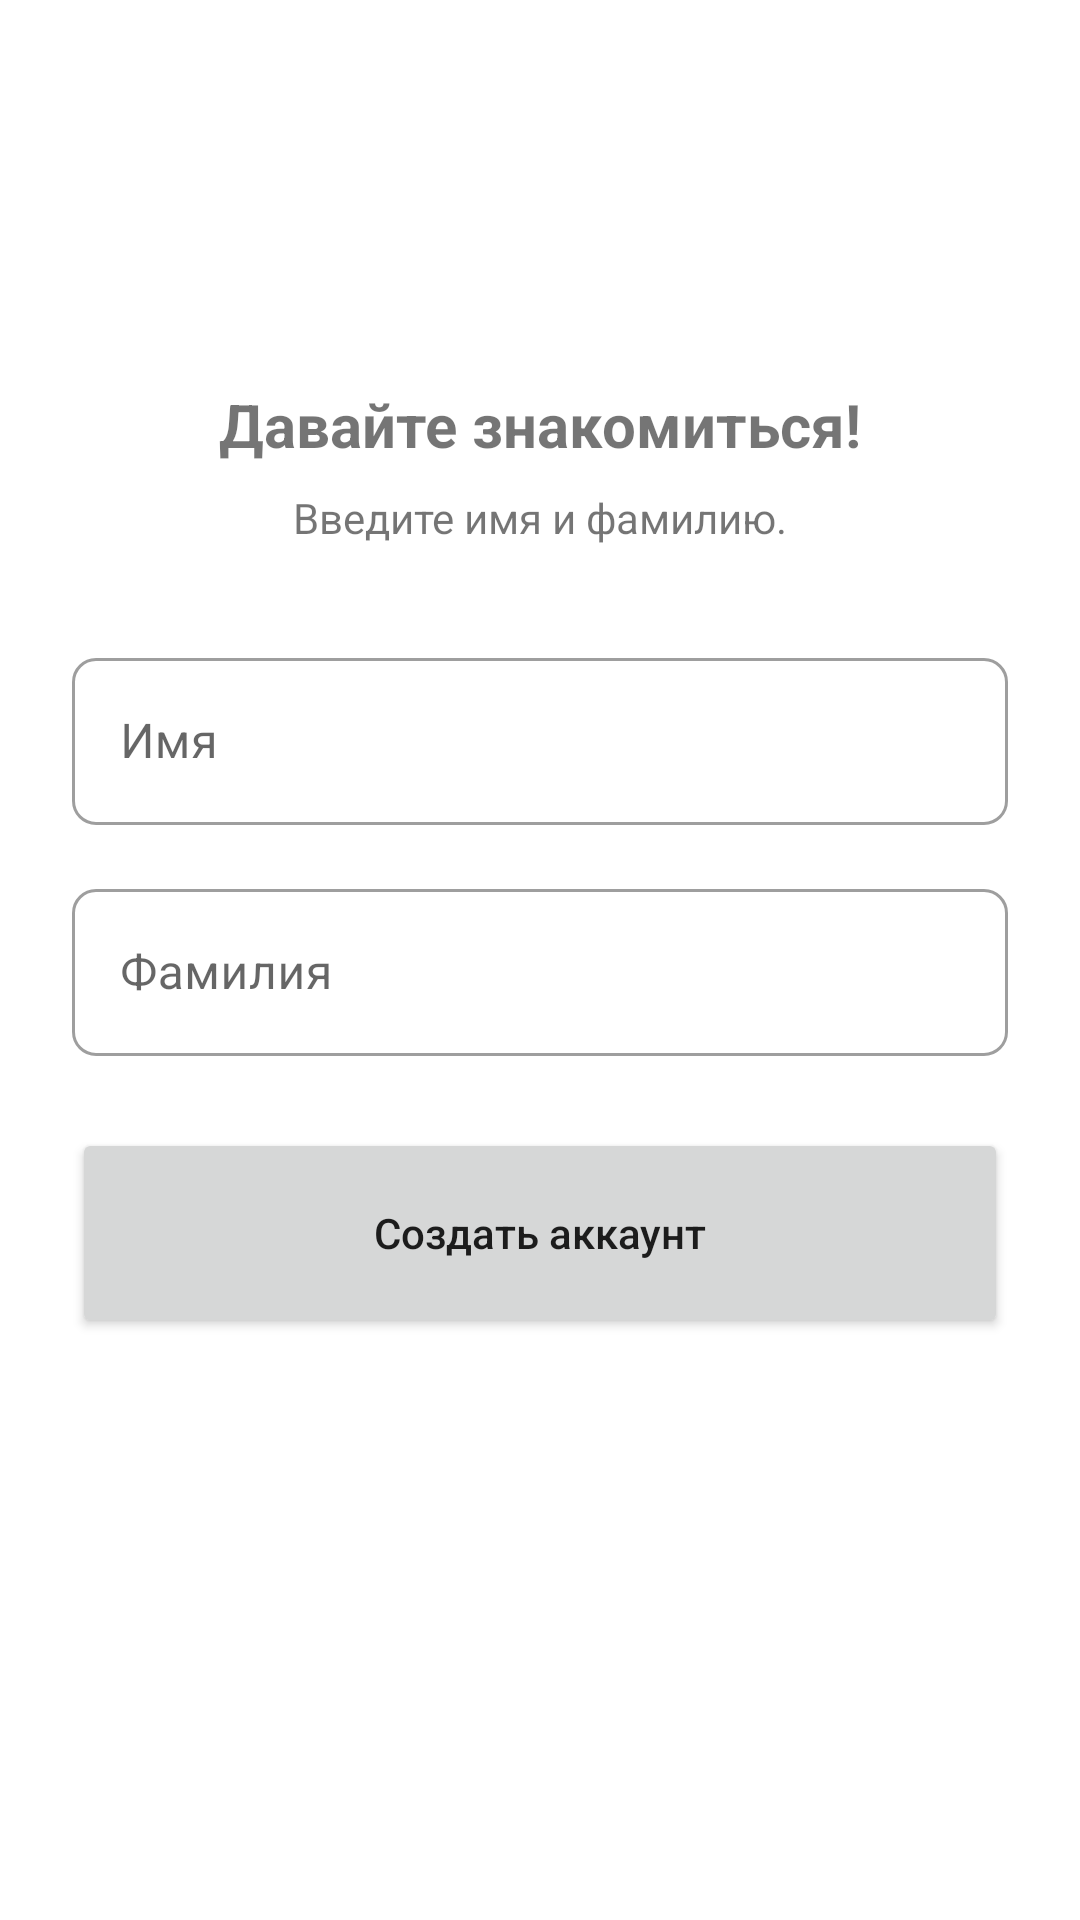

Layout XML and referenced resources for this Android screen:
<!-- AndroidManifest.xml: application theme Theme.Teamwork -->
<!-- res/layout/activity_name.xml -->
<?xml version="1.0" encoding="utf-8"?>
<androidx.constraintlayout.widget.ConstraintLayout xmlns:android="http://schemas.android.com/apk/res/android"
    xmlns:app="http://schemas.android.com/apk/res-auto"
    xmlns:tools="http://schemas.android.com/tools"
    android:layout_width="match_parent"
    android:layout_height="match_parent"
    tools:context=".NameActivity">

    <com.google.android.material.appbar.AppBarLayout
        android:id="@+id/appBarLayout"
        android:layout_width="match_parent"
        android:layout_height="wrap_content"
        android:background="@android:color/transparent"
        app:elevation="0dp"
        app:layout_constraintEnd_toEndOf="parent"
        app:layout_constraintStart_toStartOf="parent"
        app:layout_constraintTop_toTopOf="parent">

        <com.google.android.material.appbar.MaterialToolbar
            android:id="@+id/topAppBar"
            android:layout_width="match_parent"
            android:layout_height="?attr/actionBarSize"
            android:background="@android:color/transparent"
            app:title=" " />

    </com.google.android.material.appbar.AppBarLayout>

    <TextView
        android:id="@+id/textView"
        android:layout_width="wrap_content"
        android:layout_height="wrap_content"
        android:layout_marginTop="128dp"
        android:text="@string/get_dating"
        android:textSize="20sp"
        android:textStyle="bold"
        app:layout_constraintEnd_toEndOf="parent"
        app:layout_constraintStart_toStartOf="parent"
        app:layout_constraintTop_toTopOf="parent" />

    <TextView
        android:id="@+id/textView2"
        android:layout_width="wrap_content"
        android:layout_height="wrap_content"
        android:layout_marginTop="8dp"
        android:text="@string/please_input_name"
        app:layout_constraintEnd_toEndOf="parent"
        app:layout_constraintStart_toStartOf="parent"
        app:layout_constraintTop_toBottomOf="@+id/textView" />

    <com.google.android.material.textfield.TextInputLayout
        android:id="@+id/outlinedTextField"
        style="@style/Widget.MaterialComponents.TextInputLayout.OutlinedBox"
        android:layout_width="match_parent"
        android:layout_height="wrap_content"
        android:layout_marginStart="24dp"
        android:layout_marginTop="32dp"
        android:layout_marginEnd="24dp"
        android:hint="@string/first_name"
        app:boxCornerRadiusBottomEnd="8dp"
        app:boxCornerRadiusBottomStart="8dp"
        app:boxCornerRadiusTopEnd="8dp"
        app:boxCornerRadiusTopStart="8dp"
        app:layout_constraintEnd_toEndOf="parent"
        app:layout_constraintHorizontal_bias="1.0"
        app:layout_constraintStart_toStartOf="parent"
        app:layout_constraintTop_toBottomOf="@+id/textView2">

        <com.google.android.material.textfield.TextInputEditText
            android:id="@+id/firstNameField"
            android:layout_width="match_parent"
            android:layout_height="wrap_content"
            android:inputType="textCapWords" />

    </com.google.android.material.textfield.TextInputLayout>

    <com.google.android.material.textfield.TextInputLayout
        android:id="@+id/outlinedTextField2"
        style="@style/Widget.MaterialComponents.TextInputLayout.OutlinedBox"
        android:layout_width="match_parent"
        android:layout_height="wrap_content"
        android:layout_marginStart="24dp"
        android:layout_marginTop="16dp"
        android:layout_marginEnd="24dp"
        android:hint="@string/second_name"
        app:boxCornerRadiusBottomEnd="8dp"
        app:boxCornerRadiusBottomStart="8dp"
        app:boxCornerRadiusTopEnd="8dp"
        app:boxCornerRadiusTopStart="8dp"
        app:layout_constraintEnd_toEndOf="parent"
        app:layout_constraintHorizontal_bias="1.0"
        app:layout_constraintStart_toStartOf="parent"
        app:layout_constraintTop_toBottomOf="@+id/outlinedTextField">

        <com.google.android.material.textfield.TextInputEditText
            android:id="@+id/secondNameField"
            android:layout_width="match_parent"
            android:layout_height="wrap_content"
            android:inputType="textCapWords" />

    </com.google.android.material.textfield.TextInputLayout>

    <Button
        android:id="@+id/createNewAccButton"
        android:layout_width="0dp"
        android:layout_height="70dp"
        android:layout_marginStart="24dp"
        android:layout_marginTop="24dp"
        android:layout_marginEnd="24dp"
        android:text="@string/create_acc"
        android:textAllCaps="false"
        app:cornerRadius="8dp"
        app:layout_constraintEnd_toEndOf="parent"
        app:layout_constraintStart_toStartOf="parent"
        app:layout_constraintTop_toBottomOf="@+id/outlinedTextField2" />

</androidx.constraintlayout.widget.ConstraintLayout>
<!-- resources referenced by this layout -->
<resources>
  <string name="create_acc">Создать аккаунт</string>
  <string name="first_name">Имя</string>
  <string name="get_dating">Давайте знакомиться!</string>
  <string name="please_input_name">Введите имя и фамилию.</string>
  <string name="second_name">Фамилия</string>
  <style name="Theme.Teamwork" parent="Theme.MaterialComponents.DayNight.NoActionBar">
          
          <item name="colorPrimary">@color/primaryLight</item>
          <item name="colorPrimaryVariant">@color/primaryVariant</item>
          <item name="colorOnPrimary">@color/white</item>
          
          <item name="colorSecondary">@color/secondaryLight</item>
          <item name="colorSecondaryVariant">@color/secondaryLightVariant</item>
          <item name="colorOnSecondary">@color/black</item>
          
          <item name="android:statusBarColor" tools:targetApi="l">?attr/colorPrimary</item>
          
      </style>
  <color name="primaryLight">#2787F5</color>
  <color name="primaryVariant">#005bc1</color>
  <color name="white">#FFFFFFFF</color>
  <color name="secondaryLight">#5ca4f7</color>
  <color name="secondaryLightVariant">#94d5ff</color>
  <color name="black">#FF000000</color>
</resources>
